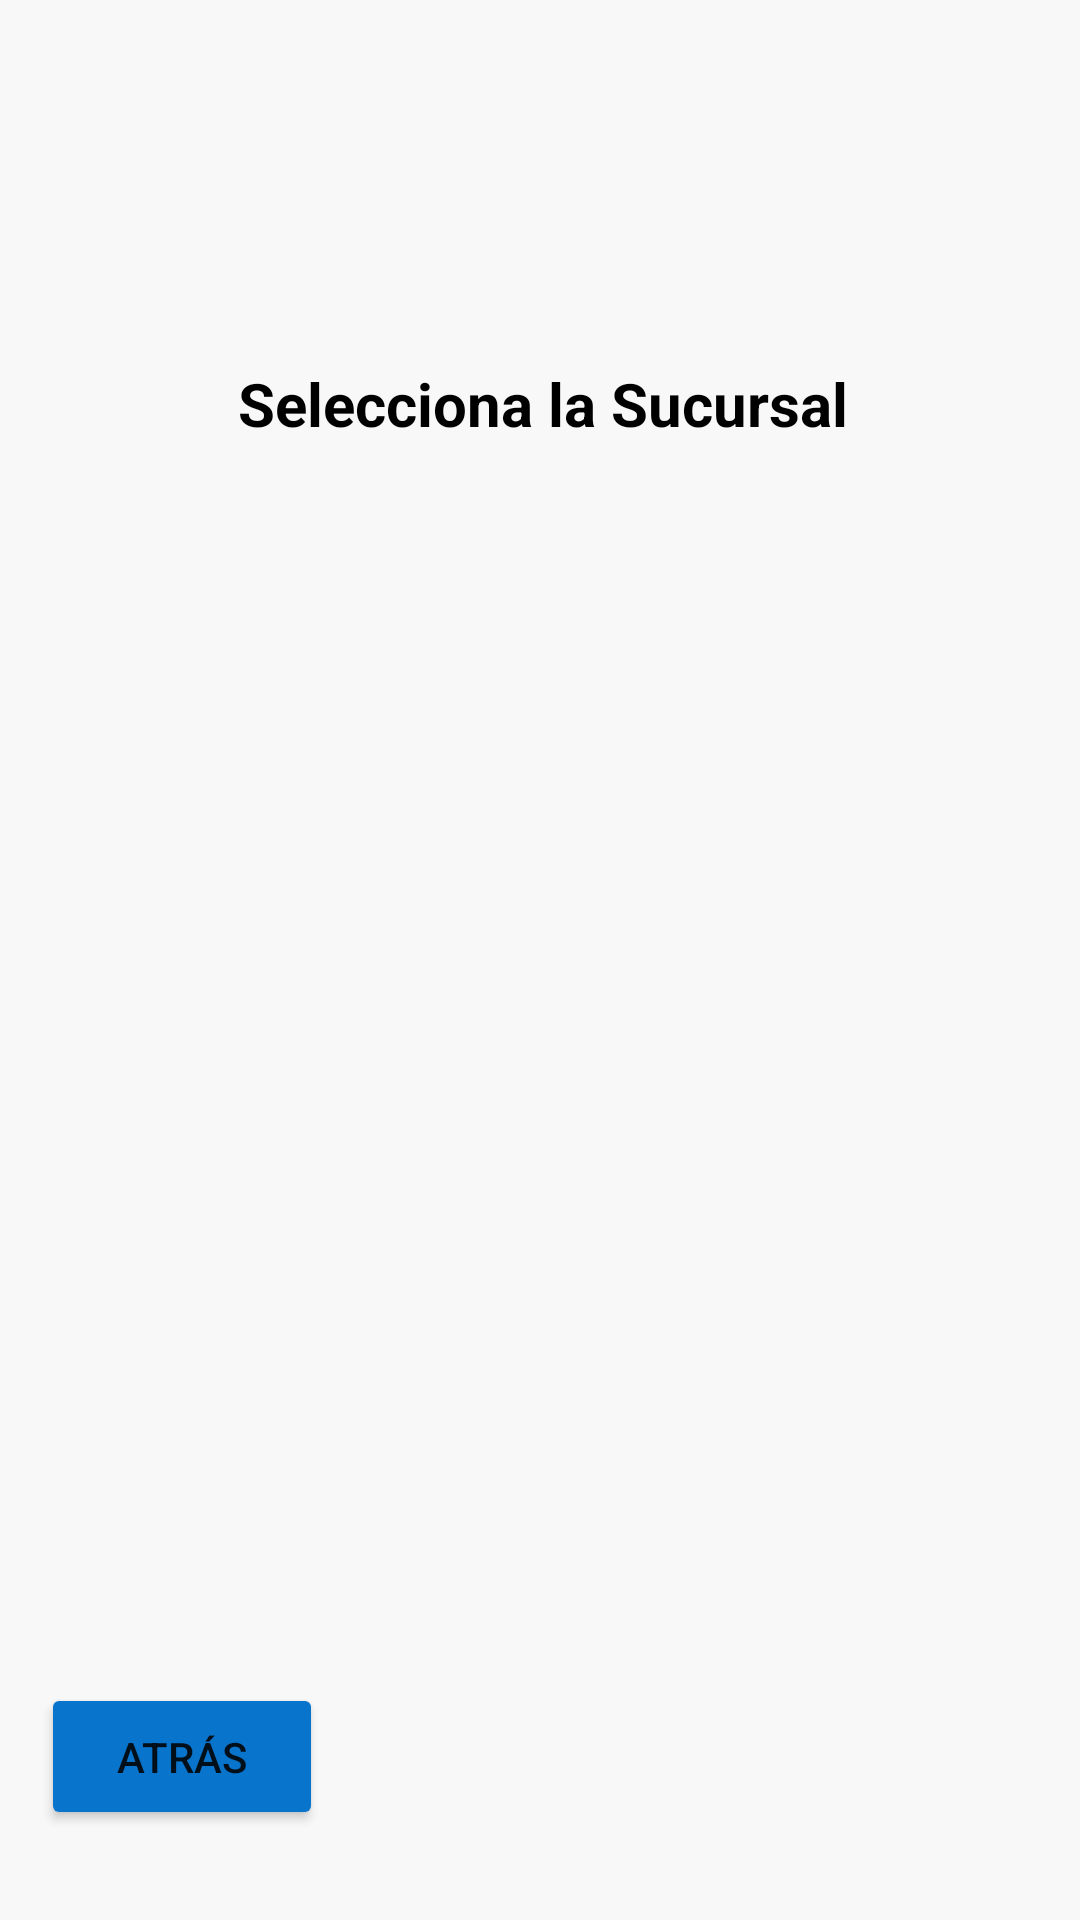

The Android layout XML behind this screen, and the referenced resources:
<!-- AndroidManifest.xml: application theme Theme.VerisImagenes -->
<!-- res/layout/sucursales_activity.xml -->
<?xml version="1.0" encoding="utf-8"?>
<androidx.constraintlayout.widget.ConstraintLayout xmlns:android="http://schemas.android.com/apk/res/android"
    xmlns:app="http://schemas.android.com/apk/res-auto"
    xmlns:tools="http://schemas.android.com/tools"
    android:layout_width="match_parent"
    android:layout_height="match_parent"
    android:background="@color/fondov2"
    tools:context=".Activitys.SucursalesActivity">


    <TextView
        android:layout_width="231dp"
        android:layout_height="38dp"
        android:text="Selecciona la Sucursal"
        android:textColor="@color/black"
        android:textSize="20dp"
        android:textStyle="bold"
        app:layout_constraintBottom_toBottomOf="parent"
        app:layout_constraintEnd_toEndOf="parent"
        app:layout_constraintHorizontal_bias="0.616"

        app:layout_constraintStart_toStartOf="parent"
        app:layout_constraintTop_toTopOf="parent"
        app:layout_constraintVertical_bias="0.201" />

    <GridView
        android:id="@+id/grid_sucursales"
        android:layout_width="378dp"
        android:layout_height="425dp"
        android:verticalSpacing="20dp"
        app:layout_constraintBottom_toBottomOf="parent"
        app:layout_constraintEnd_toEndOf="parent"
        app:layout_constraintHorizontal_bias="0.515"
        app:layout_constraintStart_toStartOf="parent"
        app:layout_constraintTop_toTopOf="parent"
        app:layout_constraintVertical_bias="0.617"
        tools:listitem="@layout/sucursal_item">

    </GridView>


    <Button
        android:id="@+id/btnAtras"
        android:layout_width="94dp"
        android:layout_height="49dp"
        android:text="Atrás"
        app:layout_constraintBottom_toBottomOf="parent"
        app:layout_constraintEnd_toEndOf="parent"
        app:layout_constraintHorizontal_bias="0.052"
        app:layout_constraintStart_toStartOf="parent"
        app:layout_constraintTop_toTopOf="parent"
        android:backgroundTint="@color/purple_200"
        app:layout_constraintVertical_bias="0.949" />

</androidx.constraintlayout.widget.ConstraintLayout>
<!-- res/layout/sucursal_item.xml (included above) -->
<?xml version="1.0" encoding="utf-8"?>
<androidx.cardview.widget.CardView
    android:id="@+id/card_view"
    xmlns:android="http://schemas.android.com/apk/res/android"
    android:layout_width="match_parent"
    android:layout_height="50dp"
    android:layout_margin="10dp"
    app:cardCornerRadius="10dp"
    app:contentPadding="10dp"
    android:background="@color/white"
    android:backgroundTint="@color/white"
    app:cardBackgroundColor="@color/white"
    android:orientation="vertical"
    xmlns:app="http://schemas.android.com/apk/res-auto">


    <LinearLayout
        android:layout_width="match_parent"
        android:layout_height="match_parent"
        android:layout_gravity="right"
        android:gravity="center">

        <TextView
            android:id="@+id/nombreSucursal"
            android:layout_width="match_parent"
            android:layout_height="match_parent"
            android:layout_gravity="right"
            android:gravity="center"
            android:text="Veris - Kennedy"
            android:textColor="@color/black"
            android:textSize="17dp"
            android:textStyle="bold" />

    </LinearLayout>


</androidx.cardview.widget.CardView>
<!-- resources referenced by this layout -->
<resources>
  <color name="black">#FF000000</color>
  <color name="fondov2">#f8f8f8</color>
  <color name="purple_200">#0874CC</color>
  <color name="white">#FFFFFFFF</color>
  <style name="Theme.VerisImagenes" parent="Theme.MaterialComponents.DayNight.DarkActionBar">
          
          <item name="colorPrimary">@color/purple_500</item>
          <item name="colorPrimaryVariant">@color/purple_700</item>
          <item name="colorOnPrimary">@color/white</item>
          
          <item name="colorSecondary">@color/teal_200</item>
          <item name="colorSecondaryVariant">@color/teal_700</item>
          <item name="colorOnSecondary">@color/black</item>
          
          <item name="android:statusBarColor">?attr/colorPrimaryVariant</item>
          
      </style>
  <color name="purple_500">#0874CC</color>
  <color name="purple_700">#0874CC</color>
  <color name="teal_200">#0874CC</color>
  <color name="teal_700">#0874CC</color>
</resources>
